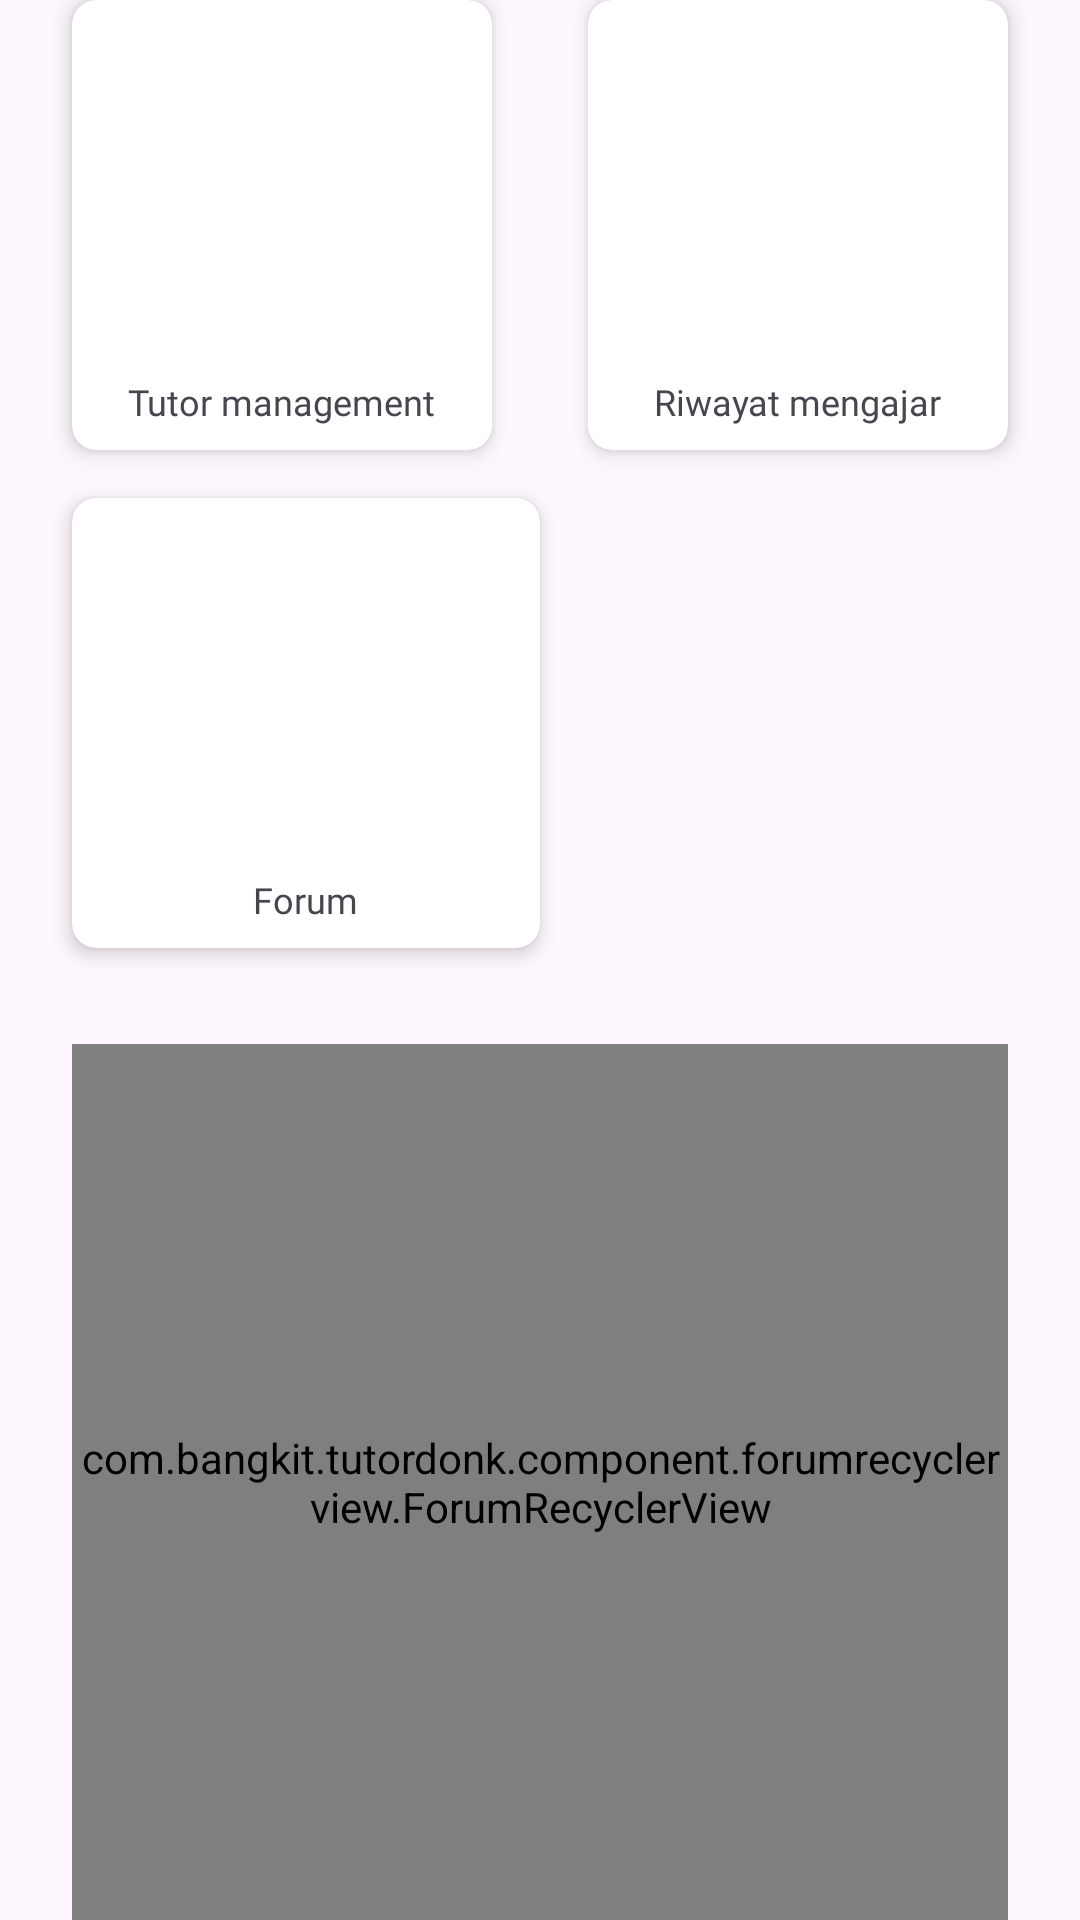

Reconstruct the res/layout file that produces this screen, plus the resources it refers to.
<!-- AndroidManifest.xml: application theme Theme.TutorDon -->
<!-- res/layout/fragment_teacher_dashboard.xml -->
<?xml version="1.0" encoding="utf-8"?>
<androidx.constraintlayout.widget.ConstraintLayout xmlns:android="http://schemas.android.com/apk/res/android"
    xmlns:app="http://schemas.android.com/apk/res-auto"
    android:layout_width="match_parent"
    android:layout_height="match_parent">

    <androidx.constraintlayout.widget.Guideline
        android:id="@+id/gl_start"
        android:layout_width="wrap_content"
        android:layout_height="wrap_content"
        android:orientation="vertical"
        app:layout_constraintGuide_begin="24dp" />

    <androidx.constraintlayout.widget.Guideline
        android:id="@+id/gl_end"
        android:layout_width="wrap_content"
        android:layout_height="wrap_content"
        android:orientation="vertical"
        app:layout_constraintGuide_end="24dp" />

    <androidx.cardview.widget.CardView
        android:id="@+id/cv_tutor_management"
        android:layout_width="0dp"
        android:layout_height="150dp"
        android:layout_marginEnd="16dp"
        app:cardCornerRadius="8dp"
        app:cardElevation="4dp"
        app:layout_constraintEnd_toStartOf="@+id/cv_study_history"
        app:layout_constraintHorizontal_bias="0.5"
        app:layout_constraintStart_toStartOf="@+id/gl_start"
        app:layout_constraintTop_toTopOf="parent">

        <TextView
            style="@style/TheJakartaSans.Regular.12sp"
            android:layout_gravity="bottom|center_horizontal"
            android:layout_marginBottom="8dp"
            android:text="@string/teacher_user_title_tutor_management" />
    </androidx.cardview.widget.CardView>

    <androidx.cardview.widget.CardView
        android:id="@+id/cv_study_history"
        android:layout_width="0dp"
        android:layout_height="150dp"
        android:layout_marginStart="16dp"
        app:cardCornerRadius="8dp"
        app:cardElevation="4dp"
        app:layout_constraintEnd_toEndOf="@id/gl_end"
        app:layout_constraintHorizontal_bias="0.5"
        app:layout_constraintStart_toEndOf="@id/cv_tutor_management"
        app:layout_constraintTop_toTopOf="parent">

        <TextView
            style="@style/TheJakartaSans.Regular.12sp"
            android:layout_gravity="bottom|center_horizontal"
            android:layout_marginBottom="8dp"
            android:text="@string/teacher_user_title_history_study" />
    </androidx.cardview.widget.CardView>

    <androidx.cardview.widget.CardView
        android:id="@+id/cv_forum"
        android:layout_width="0dp"
        android:layout_height="150dp"
        android:layout_marginEnd="16dp"
        android:layout_marginTop="16dp"
        app:cardCornerRadius="8dp"
        app:cardElevation="4dp"
        app:layout_constraintEnd_toStartOf="@+id/cv_study_history"
        app:layout_constraintHorizontal_bias="0.5"
        app:layout_constraintStart_toStartOf="@+id/gl_start"
        app:layout_constraintTop_toBottomOf="@id/cv_study_history">

        <TextView
            style="@style/TheJakartaSans.Regular.12sp"
            android:layout_gravity="bottom|center_horizontal"
            android:layout_marginBottom="8dp"
            android:text="@string/title_forum" />
    </androidx.cardview.widget.CardView>

    <com.bangkit.tutordonk.component.forumrecyclerview.ForumRecyclerView
        android:id="@+id/rv_forum_hottest"
        android:layout_width="0dp"
        android:layout_height="0dp"
        android:layout_marginTop="32dp"
        app:layout_constraintBottom_toBottomOf="parent"
        app:layout_constraintEnd_toEndOf="@id/gl_end"
        app:layout_constraintStart_toStartOf="@id/gl_start"
        app:layout_constraintTop_toBottomOf="@id/cv_forum" />

</androidx.constraintlayout.widget.ConstraintLayout>
<!-- resources referenced by this layout -->
<resources>
  <string name="teacher_user_title_history_study">Riwayat mengajar</string>
  <string name="teacher_user_title_tutor_management">Tutor management</string>
  <string name="title_forum">Forum</string>
  <style name="TheJakartaSans.Regular.12sp">
          <item name="android:textSize">12sp</item>
      </style>
  <style name="Theme.TutorDon" parent="Base.Theme.TutorDon" />
  <style name="Base.Theme.TutorDon" parent="Theme.Material3.DayNight.NoActionBar">
          
          
      </style>
</resources>
